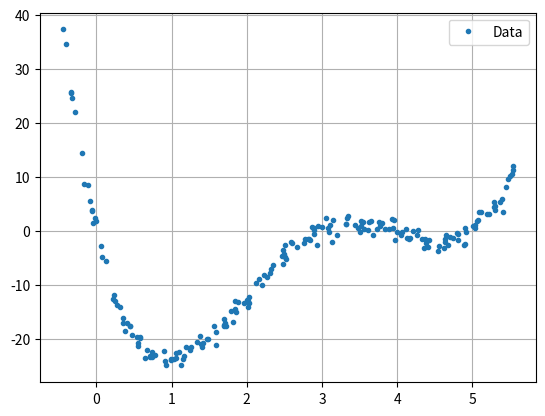
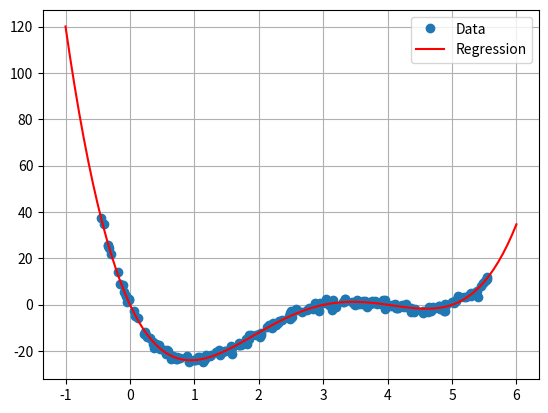
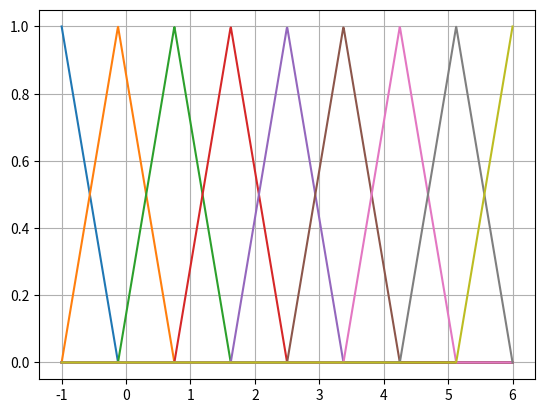
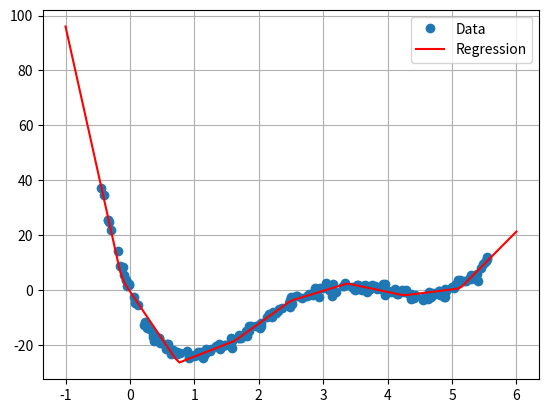
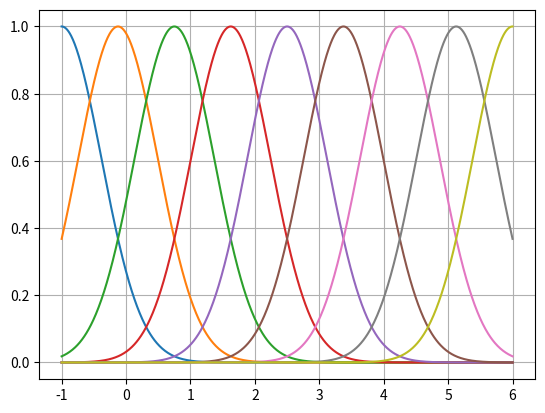
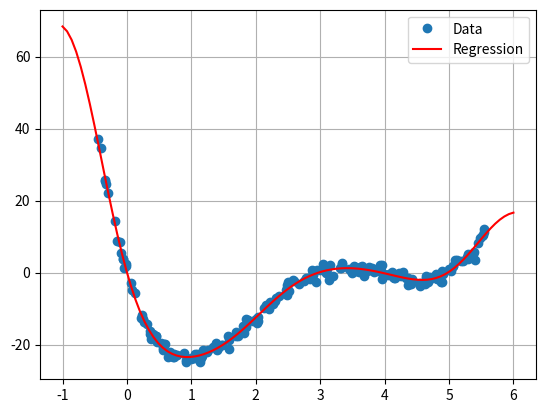

Here is the Python script that generated these plots, in order:
# setup
%load_ext autoreload
%matplotlib ipympl
%autoreload 2
import numpy as np
import pandas as pd
import matplotlib.pyplot as plt
import matplotlib as mpl

Nb_data_point = 200  # number of points
xmin, xmax = -0.5, 5.5  # x range

x = np.linspace(xmin, xmax, Nb_data_point)
x = x + 0.2 * np.random.rand(Nb_data_point)  # add noise

y = x**4 - 12 * x**3 + 47 * x**2 - 60 * x
y = y + 1 * np.random.randn(Nb_data_point)  # add noise

fig = plt.figure()
plt.plot(x, y, ".", label="Data")
plt.legend()
plt.grid()

# compute the coefficient using the least square methode
beta = np.polyfit(x, y, 5)
print("beta=", beta)

# creat the associate 1d polynomila function
fit = np.poly1d(beta)

N = 100
xmin, xmax = -1, 6
xi = np.linspace(xmin, xmax, N)
yi_numpy = fit(xi)

fig = plt.figure()
plt.plot(x, y, "o", label="Data")
plt.plot(xi, yi_numpy, "r", label="Regression")

plt.legend()
plt.grid()

def hat(x, xc, support=1):
    """
    Compute the hat function, which is a piecewise linear function that peaks at `xc` and
    decreases linearly to zero within the given `support`.

    Parameters:
    x (array-like): Input array of values.
    xc (float): Center of the peak.
    support (float, optional): Width of the support region. Default is 1.

    Returns:
    numpy.ndarray: Array of the same shape as `x`, containing the computed hat function values.
    """

    y = np.maximum(1 - np.abs((x - xc) / support), 0.0)
    return y

Nf = 9  # number of bases function

xc_list = np.linspace(xmin, xmax, Nf)
xc_list.shape
support = (xmax - xmin) / (Nf - 1)

N = 1000
x_hat = np.linspace(xmin, xmax, N)

fig = plt.figure()
for i in range(0, len(xc_list)):
    plt.plot(x_hat, hat(x_hat, xc_list[i], support))
plt.grid()

# Construcion of the X matrix
X = np.zeros((Nf, len(x)))
for i in range(0, len(xc_list)):
    X[i, :] = hat(x, xc_list[i], support)
    # X = np.append(X, [hat(x, xc_list[i], support)], axis=0)
X = X.T

# Construcion of the Y matrix
Y = y.T

# Computation of the least square estimator
beta = np.dot(np.linalg.inv(np.dot(X.T, X)), np.dot(X.T, Y))

print("The fitted coeff:")
print(beta)

N = 100
xi = np.linspace(xmin, xmax, N)

yi = np.zeros(xi.shape)
for i in range(0, len(xc_list)):
    yi = yi + beta[i] * hat(xi, xc_list[i], support)

fig = plt.figure()
plt.plot(x, y, "o", label="Data")
plt.plot(xi, yi, "r", label="Regression")
plt.legend()
plt.grid()

def hat(x, xc, support=1):
    ### RBF
    y = np.exp(-((np.abs(x - xc) / support) ** 2))
    return y

fig = plt.figure()
for i in range(0, len(xc_list)):
    plt.plot(x_hat, hat(x_hat, xc_list[i], support))
plt.grid()

# Construcion of the X matrix
X = np.zeros((Nf, len(x)))
for i in range(0, len(xc_list)):
    X[i, :] = hat(x, xc_list[i], support)
X = X.T

# Construcion of the Y matrix
Y = y.T

# Computation of the least square estimator
beta = np.dot(np.linalg.inv(np.dot(X.T, X)), np.dot(X.T, Y))

print("The fitted coeff:")
print(beta)

N = 100
xi = np.linspace(xmin, xmax, N)

yi = np.zeros(xi.shape)
for i in range(0, len(xc_list)):
    yi = yi + beta[i] * hat(xi, xc_list[i], support)

fig = plt.figure()
plt.plot(x, y, "o", label="Data")
plt.plot(xi, yi, "r", label="Regression")
plt.legend()
plt.grid()

